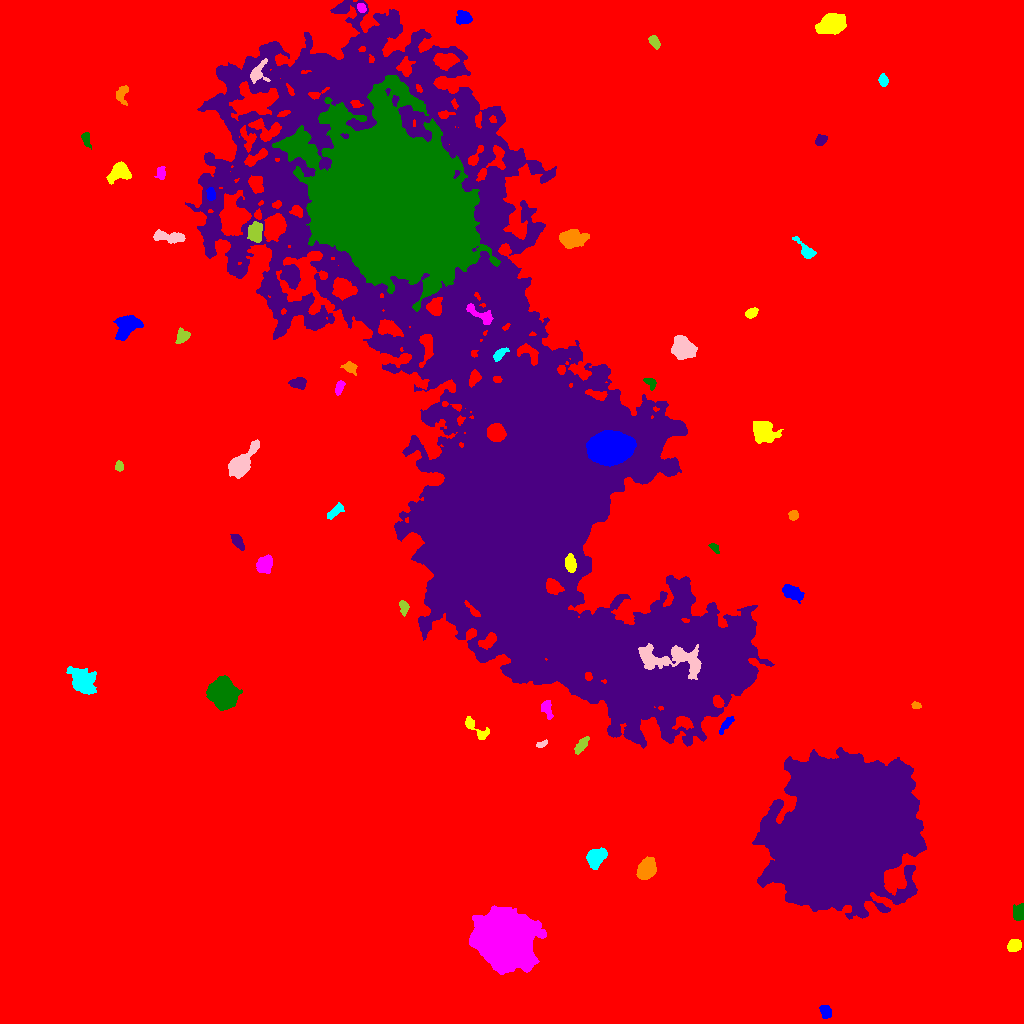

Source data for this figure (header and first rows):
ID, X, Y, A, B, theta, total_flux, mu_max, mu_median, mu_mean, R_fwhm, R_e, R10, R90, x_start, x_end, y_start, y_end, area, greylevel
0, 513.9, 504.2, 342.5, 266.1, -0.7645, 4111316, 101.0, 4.0, 4.775, 22.95, 240.7, 74.27, 404.5, 0, 1023, 0, 1023, 861022, 4.775
1, 826.2, 12.41, 3.037, 2.204, -0.8968, 441.0, 8.0, 3.0, 3.084, 4.26, 3.241, 1.262, 5.202, 819, 831, 5, 18, 143, 16.08
2, 1014, 78.08, 3.088, 2.645, 0.524, 1974, 30.0, 11.0, 12.11, 4.442, 3.7, 1.493, 5.836, 1007, 1021, 72, 84, 163, 48.11
3, 504.8, 84.74, 11.38, 11.1, -0.6437, 155428, 217.0, 23.0, 43.29, 11.38, 12.91, 4.853, 24.48, 469, 546, 49, 118, 3590, 54.29
4, 1019, 111, 4.132, 2.72, 1.291, 657.0, 9.0, 4.0, 3.733, 4.549, 4.222, 1.596, 6.408, 1013, 1023, 103, 120, 176, 15.73
5, 842.3, 189.6, 34.78, 28.24, 0.7609, 398527, 88.0, 14.0, 19.56, 23.86, 37.36, 12.99, 65.56, 752, 926, 104, 276, 20375, 30.56
6, 646.1, 154.2, 5.098, 3.706, 1.016, 3414, 21.0, 8.0, 9.483, 6.794, 5.585, 2.257, 8.903, 636, 656, 144, 167, 360, 21.48
7, 595.5, 165.5, 4.74, 3.591, 0.7275, 2279, 20.0, 6.0, 7.056, 5.352, 5.015, 1.954, 8.215, 586, 607, 154, 176, 323, 19.06
8, 542, 279.4, 2.897, 1.459, 0.3782, 250.0, 7.0, 4.0, 3.676, 3.385, 2.585, 0.9772, 4.029, 536, 547, 276, 284, 68, 15.68
9, 581.2, 278.1, 4.939, 1.869, 0.9314, 429.0, 6.0, 3.0, 2.665, 5.109, 3.868, 1.493, 5.997, 574, 589, 269, 287, 161, 16.66
10, 57.36, 287.4, 4.53, 3.723, 0.7721, 3867, 28.0, 10.0, 11.18, 6.383, 5.262, 2.111, 8.425, 46, 68, 276, 297, 346, 23.18
11, 725.9, 299, 5.202, 1.788, 0.9232, 345.0, 6.0, 2.0, 2.537, 4.478, 3.656, 1.382, 5.67, 719, 734, 289, 307, 136, 16.54
12, 474.6, 296.1, 8.441, 2.671, -0.7126, 662.0, 9.0, 2.0, 2.982, 3.949, 4.107, 1.596, 7.047, 465, 489, 284, 307, 222, 14.98
13, 546.3, 315.9, 4.409, 2.457, -1.313, 471.0, 9.0, 2.0, 2.944, 3.338, 3.338, 1.262, 5.781, 541, 553, 304, 323, 160, 18.94
14, 222.4, 329.9, 6.396, 5.738, -1.081, 12803, 47.0, 12.0, 15.58, 8.117, 7.506, 2.985, 12.63, 206, 242, 313, 348, 822, 27.58
15, 510.7, 557.9, 165.5, 61.9, -1.089, 2085585, 195.0, 10.0, 17, 26.87, 75.62, 22.18, 160.5, 185, 774, 275, 1023, 122659, 27
16, 915.6, 317.9, 1.936, 1.502, -0.07685, 177.0, 8.0, 2.0, 2.766, 2.523, 2.034, 0.7979, 3.568, 911, 921, 315, 322, 64, 15.77
17, 82.31, 342.8, 6.261, 5.138, -0.7368, 3527, 18.0, 5.0, 6.134, 7.136, 6.652, 2.585, 11.17, 66, 96, 329, 357, 575, 18.13
18, 671.1, 364.3, 19.8, 6.579, -0.1342, 4202, 10.0, 4.0, 4.165, 11.52, 10.26, 4.029, 15.73, 638, 701, 344, 380, 1009, 37.16
19, 403.6, 415.6, 3.648, 2.062, -1.466, 417.0, 6.0, 4.0, 3.564, 5.171, 3.478, 1.382, 5.14, 399, 409, 407, 423, 117, 17.56
20, 744.9, 432.8, 4.516, 2.293, 0.5336, 524.0, 8.0, 3.0, 3.517, 4.107, 3.785, 1.382, 6.103, 736, 752, 426, 440, 149, 16.52
21, 792.2, 430.8, 5.921, 2.953, -0.4403, 1462, 12.0, 5.0, 5.517, 6.333, 5.202, 2.034, 8.078, 782, 804, 420, 439, 265, 17.52
22, 570.2, 459.9, 3.843, 2.38, -1.458, 1107, 15.0, 5.5, 6.15, 4.406, 3.868, 1.493, 6.206, 565, 576, 451, 470, 180, 46.15
23, 264.1, 458.9, 4.251, 3.266, 1.012, 3150, 27.0, 12.0, 12.35, 5.944, 4.787, 1.954, 7.464, 256, 272, 450, 469, 255, 23.35
24, 714.4, 475.4, 2.978, 1.485, -0.8007, 234.0, 7.0, 3.0, 3.0, 3.141, 2.585, 0.9772, 4.107, 708, 719, 470, 480, 78, 17.0
25, 237.6, 482, 4.527, 2.217, -0.9742, 794.0, 9.0, 5.0, 5.09, 5.262, 4.068, 1.693, 6.206, 230, 244, 473, 489, 156, 16.09
26, 793.1, 508.1, 2.372, 2.274, -0.7756, 350.0, 7.0, 4.0, 3.763, 4.146, 3.038, 1.128, 4.583, 788, 798, 503, 513, 93, 15.76
27, 336.1, 512.5, 4.621, 1.879, 0.6342, 287.0, 5.0, 2.0, 1.84, 4.184, 3.523, 1.382, 5.585, 327, 344, 504, 521, 156, 14.84
28, 240.4, 559.7, 8.476, 3.902, 0.8662, 4934, 28.0, 7.0, 9.004, 6.652, 6.232, 2.459, 10.48, 228, 259, 545, 584, 548, 21
29, 119.4, 557.3, 2.365, 1.831, -1.287, 240.0, 6.0, 3.0, 2.927, 3.656, 2.646, 0.9772, 4.184, 115, 123, 552, 563, 82, 19.93
30, 495.7, 590.9, 3.978, 3.822, -1.165, 3858, 31.0, 12.0, 13.08, 5.781, 5.046, 2.034, 7.979, 487, 506, 582, 600, 295, 63.08
31, 611.1, 575.6, 8.996, 6.751, 0.09351, 42805, 105.0, 22.0, 31.04, 9.441, 9.641, 3.742, 16.54, 586, 636, 557, 593, 1379, 90.04
32, 765.3, 591.4, 6.495, 4.938, -0.5258, 1733, 10.0, 3.0, 3.672, 7.047, 6.604, 2.523, 10.37, 753, 783, 580, 602, 472, 16.67
33, 339.2, 635.9, 3.613, 1.915, 1.222, 576.0, 10.0, 5.0, 5.189, 4.618, 3.385, 1.382, 5.14, 335, 345, 628, 643, 111, 21.19
34, 650.6, 640.5, 3.509, 2.214, -0.7668, 405.0, 6.0, 4.0, 3.857, 5.202, 3.385, 1.382, 5.14, 643, 656, 633, 645, 105, 17.86
35, 298.5, 640.1, 3.682, 2.516, -0.05018, 803.0, 12.0, 4.0, 4.724, 4.406, 3.7, 1.493, 6.077, 288, 306, 634, 646, 170, 16.72
36, 349.8, 656, 3.293, 2.37, -0.3624, 399.0, 9.0, 2.0, 2.912, 3.192, 3.29, 1.262, 5.47, 340, 357, 648, 662, 137, 19.91
37, 499, 668.6, 4.235, 2.06, 0.7189, 627.0, 11.0, 4.0, 4.786, 3.742, 3.385, 1.382, 5.557, 493, 509, 662, 676, 131, 28.79
38, 683.3, 675.1, 5.338, 4.483, -0.7487, 6049, 34.0, 12.0, 12.93, 6.956, 6.18, 2.394, 10.03, 671, 697, 664, 688, 468, 26.93
39, 182.9, 687.6, 3.087, 2.684, 0.8365, 274.0, 6.0, 1.0, 1.691, 3.909, 3.432, 1.262, 5.614, 175, 190, 680, 696, 162, 14.69
40, 388.4, 694.9, 6.199, 3.38, -0.2733, 1323, 9.0, 4.0, 4.366, 6.699, 5.557, 2.185, 8.538, 378, 403, 687, 704, 303, 28.37
41, 127, 696.9, 7.413, 5.107, 0.6833, 1495, 7.0, 3.0, 3.222, 8.273, 7.069, 2.706, 10.56, 113, 143, 683, 708, 464, 15.22
42, 751, 710.5, 3.203, 2.087, 0.4921, 436.0, 8.0, 4.0, 3.791, 4.514, 3.338, 1.262, 5.14, 745, 758, 705, 716, 115, 15.79
43, 480.5, 708.9, 8.847, 2.597, -0.5382, 667.0, 7.0, 3.0, 2.722, 5.078, 4.72, 1.784, 7.334, 466, 493, 699, 720, 245, 27.72
44, 389.4, 823, 35.3, 27.81, -0.8909, 609760, 183.0, 13.0, 23.92, 17.98, 34.76, 11.23, 67.31, 272, 500, 712, 948, 25488, 46.92
45, 291.4, 750.3, 2.589, 2.056, 0.1235, 358.0, 9.0, 3.0, 3.653, 3.141, 2.821, 1.128, 4.687, 286, 297, 745, 755, 98, 21.65
46, 571.3, 784.5, 5.867, 4.062, 0.05305, 2875, 19.0, 5.0, 6.702, 6.05, 5.754, 2.257, 9.624, 559, 589, 775, 794, 429, 18.7
47, 805.6, 773.3, 7.354, 2.61, -0.8218, 531.0, 6.0, 3.0, 2.642, 5.89, 4.618, 1.784, 6.956, 792, 816, 765, 787, 201, 14.64
48, 167.8, 786.6, 8.947, 2.576, -0.09631, 1253, 9.0, 4.0, 4.336, 6.155, 5.528, 2.185, 8.519, 153, 185, 780, 794, 289, 17.34
49, 256, 791.6, 4.826, 2.941, 1.41, 833.0, 8.0, 3.0, 3.143, 6.103, 4.754, 1.954, 7.378, 247, 262, 781, 802, 265, 21.14
50, 575.6, 824.6, 5.765, 2.724, 0.08556, 1312, 10.0, 4.0, 4.54, 6.555, 5.015, 2.034, 7.899, 564, 591, 818, 831, 289, 19.54
51, 210.8, 828.8, 3.112, 2.087, -1.398, 414.0, 8.0, 4.0, 3.798, 4.334, 3.192, 1.262, 4.918, 206, 215, 823, 836, 109, 22.8
52, 118.8, 850.9, 5.818, 3.962, 0.4248, 1491, 10.0, 4.0, 4.477, 7.159, 5.614, 2.257, 8.686, 106, 131, 839, 862, 333, 16.48
53, 161.0, 850.7, 3.032, 2.017, 1.522, 326.0, 6.0, 3.0, 2.911, 4.37, 3.038, 1.262, 4.787, 154, 165, 844, 857, 112, 17.91
54, 85.85, 885.3, 3.377, 1.758, -1.44, 165.0, 4.0, 1.0, 1.46, 3.909, 2.821, 1.128, 4.652, 81, 91, 874, 891, 113, 14.46
55, 820.8, 883.1, 3.03, 2.271, 0.6461, 438.0, 7.0, 4.0, 3.776, 4.549, 3.385, 1.382, 5.171, 815, 827, 878, 889, 116, 15.78
56, 121.3, 928.9, 4.713, 2.909, 1.434, 654.0, 10.0, 4.0, 3.87, 4.478, 4.222, 1.596, 6.482, 116, 128, 918, 938, 169, 15.87
57, 883.2, 943, 2.9, 2.078, -1.345, 311.0, 6.0, 3.0, 2.934, 4.549, 3.192, 1.262, 4.853, 878, 888, 937, 950, 106, 14.93
58, 257.5, 951.1, 5.998, 3.677, 1.035, 855.0, 10.0, 3.0, 3.767, 4.549, 4.442, 1.693, 7.356, 250, 270, 940, 965, 227, 25.77
59, 654.3, 981.6, 3.638, 1.972, -1.007, 478.0, 10.0, 4.0, 3.918, 3.7, 3.385, 1.262, 5.293, 648, 660, 974, 988, 122, 15.92
... 4 more rows
